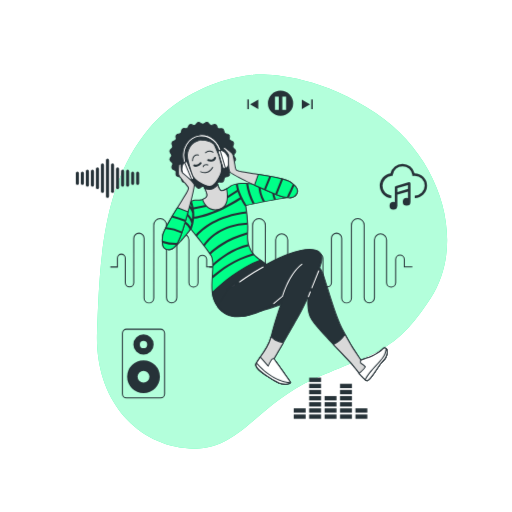
t = 0.00 s
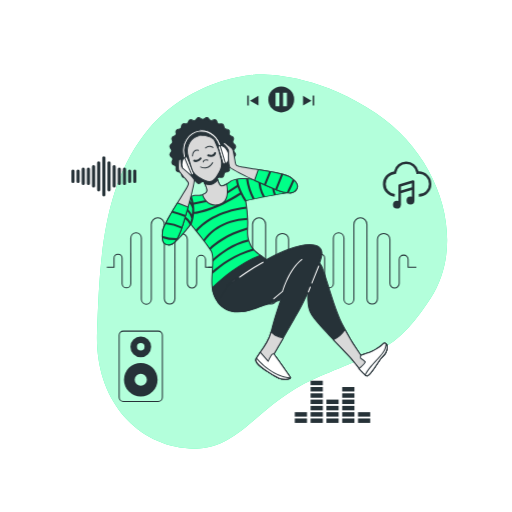
t = 1.15 s
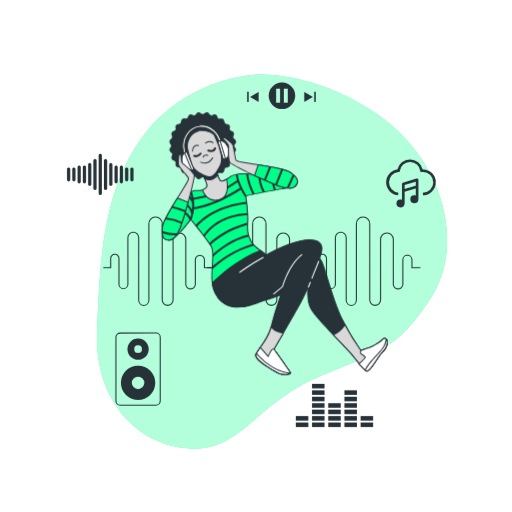
t = 2.20 s
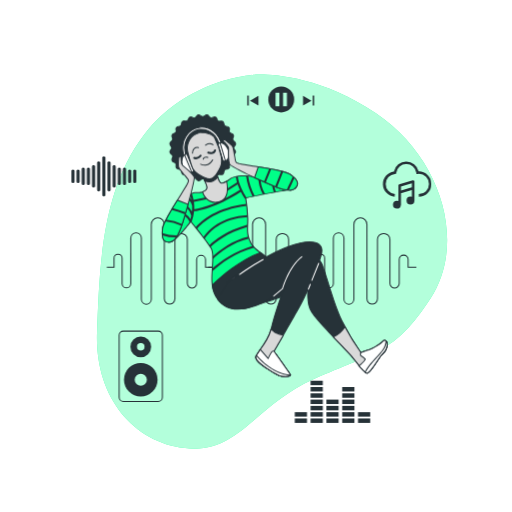
t = 3.55 s
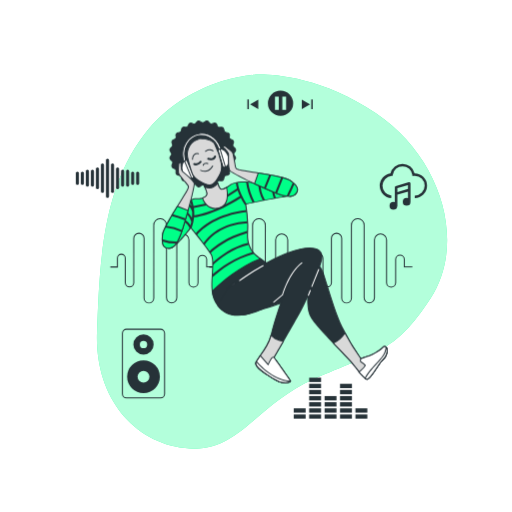
t = 4.60 s
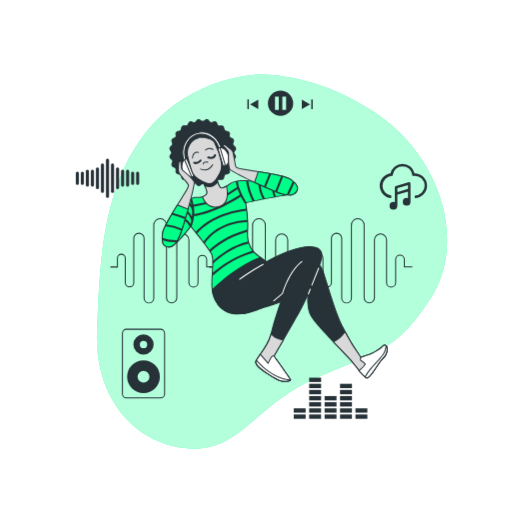
t = 5.80 s

The animated SVG that drew these frames (rendered in a browser with its animation timeline set to each time). Animation: 2 CSS @keyframes rules; one cycle of 7.00 s, repeats indefinitely.

<svg class="animated" id="freepik_stories-music" xmlns="http://www.w3.org/2000/svg" viewBox="0 0 500 500" version="1.1" xmlns:xlink="http://www.w3.org/1999/xlink" xmlns:svgjs="http://svgjs.com/svgjs"><style>svg#freepik_stories-music:not(.animated) .animable {opacity: 0;}svg#freepik_stories-music.animated #freepik--Icons--inject-62 {animation: 6s Infinite  linear heartbeat;animation-delay: 1s;}svg#freepik_stories-music.animated #freepik--Character--inject-62 {animation: 1.5s Infinite  linear floating;animation-delay: 0s;}            @keyframes heartbeat {                0% {                    transform: scale(1);                }                10% {                    transform: scale(1.1);                }                30% {                    transform: scale(1);                }                40% {                    transform: scale(1);                }                50% {                    transform: scale(1.1);                }                60% {                    transform: scale(1);                }                100% {                    transform: scale(1);                }            }                    @keyframes floating {                0% {                    opacity: 1;                    transform: translateY(0px);                }                50% {                    transform: translateY(-10px);                }                100% {                    opacity: 1;                    transform: translateY(0px);                }            }        </style><g id="freepik--background-simple--inject-62" class="animable animator-active" style="transform-origin: 265.665px 255.473px;"><path d="M248.27,73s-65.36,3.31-107.56,58.66-43.36,131-45.93,192.23,33.34,107.61,85.94,113.72,66.79-40.91,125.81-67.38,78.7-24.57,114-78.92,10.61-137.89-53.4-180.74S248.27,73,248.27,73Z" style="fill: rgb(0, 255, 136); transform-origin: 265.665px 255.473px;" id="elz4uvjpmckj" class="animable"></path><g id="el5rq973mrng5"><path d="M248.27,73s-65.36,3.31-107.56,58.66-43.36,131-45.93,192.23,33.34,107.61,85.94,113.72,66.79-40.91,125.81-67.38,78.7-24.57,114-78.92,10.61-137.89-53.4-180.74S248.27,73,248.27,73Z" style="fill: rgb(255, 255, 255); opacity: 0.7; transform-origin: 265.665px 255.473px;" class="animable"></path></g></g><g id="freepik--Icons--inject-62" class="animable" style="transform-origin: 245.487px 248.735px;"><path d="M145.38,296.3a5.24,5.24,0,0,1-5.23-5.24V232.8a4.53,4.53,0,0,0-9.06,0v43.5a4.65,4.65,0,0,1-9.29,0v-24a3.35,3.35,0,1,0-6.69,0v8.93h-7.38v-1h6.38v-7.93a4.35,4.35,0,1,1,8.69,0v24a3.65,3.65,0,0,0,7.29,0V232.8a5.53,5.53,0,0,1,11.06,0v58.26a4.24,4.24,0,1,0,8.47,0V220a6.72,6.72,0,1,1,13.43,0v70.75a4.53,4.53,0,0,0,9.06,0V234.36a6.42,6.42,0,1,1,12.84,0V276a3.94,3.94,0,0,0,7.88,0V253.34a4.74,4.74,0,0,1,9.47,0v6.87h7.37v1H201.3v-7.87a3.74,3.74,0,0,0-7.47,0V276a4.94,4.94,0,0,1-9.88,0V234.36a5.42,5.42,0,1,0-10.84,0v56.38a5.53,5.53,0,0,1-11.06,0V220a5.72,5.72,0,1,0-11.43,0v71.07A5.25,5.25,0,0,1,145.38,296.3Z" style="fill: rgb(38, 50, 56); transform-origin: 158.7px 254.66px;" id="el4rimasstqhd" class="animable"></path><path d="M241.88,296.3a5.24,5.24,0,0,1-5.23-5.24V232.8a4.53,4.53,0,0,0-9.06,0v43.5a4.65,4.65,0,0,1-9.29,0v-24a3.35,3.35,0,1,0-6.69,0v8.93h-7.38v-1h6.38v-7.93a4.35,4.35,0,1,1,8.69,0v24a3.65,3.65,0,0,0,7.29,0V232.8a5.53,5.53,0,0,1,11.06,0v58.26a4.24,4.24,0,1,0,8.47,0V220a6.72,6.72,0,1,1,13.43,0v70.75a4.53,4.53,0,1,0,9.06,0V234.36a6.42,6.42,0,0,1,12.84,0V276a3.94,3.94,0,0,0,7.88,0V253.34a4.73,4.73,0,0,1,9.46,0v6.87h7.38v1h-8.38v-7.87a3.73,3.73,0,0,0-7.46,0V276a4.94,4.94,0,0,1-9.88,0V234.36a5.42,5.42,0,0,0-10.84,0v56.38a5.53,5.53,0,0,1-11.06,0V220a5.72,5.72,0,1,0-11.43,0v71.07A5.25,5.25,0,0,1,241.88,296.3Z" style="fill: rgb(38, 50, 56); transform-origin: 255.2px 254.661px;" id="elv4746wfrh4g" class="animable"></path><path d="M338.38,296.3a5.24,5.24,0,0,1-5.23-5.24V232.8a4.53,4.53,0,1,0-9.06,0v43.5a4.65,4.65,0,0,1-9.29,0v-24a3.35,3.35,0,1,0-6.69,0v8.93h-7.39v-1h6.39v-7.93a4.35,4.35,0,1,1,8.69,0v24a3.65,3.65,0,0,0,7.29,0V232.8a5.53,5.53,0,1,1,11.06,0v58.26a4.24,4.24,0,1,0,8.47,0V220a6.72,6.72,0,1,1,13.43,0v70.75a4.53,4.53,0,1,0,9.06,0V234.36a6.42,6.42,0,0,1,12.84,0V276a3.94,3.94,0,0,0,7.88,0V253.34a4.73,4.73,0,0,1,9.46,0v6.87h7.38v1h-8.38v-7.87a3.73,3.73,0,0,0-7.46,0V276a4.94,4.94,0,0,1-9.88,0V234.36a5.42,5.42,0,0,0-10.84,0v56.38a5.53,5.53,0,1,1-11.06,0V220a5.72,5.72,0,1,0-11.43,0v71.07A5.25,5.25,0,0,1,338.38,296.3Z" style="fill: rgb(38, 50, 56); transform-origin: 351.695px 254.66px;" id="elf8e0wr7orsg" class="animable"></path><polygon points="252.21 106.59 252.21 97.32 244.19 101.95 252.21 106.59" style="fill: rgb(38, 50, 56); transform-origin: 248.2px 101.955px;" id="el1dd73s0lbg8" class="animable"></polygon><rect x="241.52" y="97.1" width="1.46" height="9.47" style="fill: rgb(38, 50, 56); transform-origin: 242.25px 101.835px;" id="elmt39d836zpn" class="animable"></rect><polygon points="294.67 106.59 302.7 101.95 294.67 97.32 294.67 106.59" style="fill: rgb(38, 50, 56); transform-origin: 298.685px 101.955px;" id="elz8zol0vuu3o" class="animable"></polygon><rect x="303.91" y="97.1" width="1.46" height="9.47" style="fill: rgb(38, 50, 56); transform-origin: 304.64px 101.835px;" id="elypunvomi3nn" class="animable"></rect><path d="M273.91,88.49a12.34,12.34,0,1,0,12.34,12.34A12.34,12.34,0,0,0,273.91,88.49Zm-1.75,18.84h-3.67v-13h3.67Zm7.17,0h-3.67v-13h3.67Z" style="fill: rgb(38, 50, 56); transform-origin: 273.91px 100.83px;" id="elu9a506v86cm" class="animable"></path><rect x="316.94" y="404.75" width="11.63" height="4.23" style="fill: rgb(38, 50, 56); transform-origin: 322.755px 406.865px;" id="elm0xhsopz3s" class="animable"></rect><rect x="316.94" y="398.76" width="11.63" height="4.23" style="fill: rgb(38, 50, 56); transform-origin: 322.755px 400.875px;" id="elmo01cscxkom" class="animable"></rect><rect x="316.94" y="392.77" width="11.63" height="4.23" style="fill: rgb(38, 50, 56); transform-origin: 322.755px 394.885px;" id="ellzsfphwz3x" class="animable"></rect><rect x="316.94" y="386.78" width="11.63" height="4.23" style="fill: rgb(38, 50, 56); transform-origin: 322.755px 388.895px;" id="el1lwqw244eyi" class="animable"></rect><rect x="347.06" y="404.75" width="11.63" height="4.23" style="fill: rgb(38, 50, 56); transform-origin: 352.875px 406.865px;" id="el9g3ehp4rsnn" class="animable"></rect><rect x="347.06" y="398.76" width="11.63" height="4.23" style="fill: rgb(38, 50, 56); transform-origin: 352.875px 400.875px;" id="ellcq58rraaei" class="animable"></rect><rect x="286.81" y="404.75" width="11.63" height="4.23" style="fill: rgb(38, 50, 56); transform-origin: 292.625px 406.865px;" id="elnu3clhsh09m" class="animable"></rect><rect x="286.81" y="398.76" width="11.63" height="4.23" style="fill: rgb(38, 50, 56); transform-origin: 292.625px 400.875px;" id="elk6i7oxt6ui" class="animable"></rect><rect x="301.87" y="404.75" width="11.63" height="4.23" style="fill: rgb(38, 50, 56); transform-origin: 307.685px 406.865px;" id="el2odox9kabgb" class="animable"></rect><rect x="301.87" y="398.76" width="11.63" height="4.23" style="fill: rgb(38, 50, 56); transform-origin: 307.685px 400.875px;" id="elx9c59petpxt" class="animable"></rect><rect x="301.87" y="392.77" width="11.63" height="4.23" style="fill: rgb(38, 50, 56); transform-origin: 307.685px 394.885px;" id="el0rdcek8ub5i" class="animable"></rect><rect x="301.87" y="386.78" width="11.63" height="4.23" style="fill: rgb(38, 50, 56); transform-origin: 307.685px 388.895px;" id="elj74vxftd01n" class="animable"></rect><rect x="301.87" y="380.79" width="11.63" height="4.23" style="fill: rgb(38, 50, 56); transform-origin: 307.685px 382.905px;" id="elc8zwl7w6rm6" class="animable"></rect><rect x="301.87" y="374.8" width="11.63" height="4.23" style="fill: rgb(38, 50, 56); transform-origin: 307.685px 376.915px;" id="el02u2pvprgp52" class="animable"></rect><rect x="301.87" y="368.81" width="11.63" height="4.23" style="fill: rgb(38, 50, 56); transform-origin: 307.685px 370.925px;" id="el9ilqly2c6ql" class="animable"></rect><rect x="332" y="404.75" width="11.63" height="4.23" style="fill: rgb(38, 50, 56); transform-origin: 337.815px 406.865px;" id="elyvx6d1sd4ko" class="animable"></rect><rect x="332" y="398.76" width="11.63" height="4.23" style="fill: rgb(38, 50, 56); transform-origin: 337.815px 400.875px;" id="el5s80a1tbb3c" class="animable"></rect><rect x="332" y="392.77" width="11.63" height="4.23" style="fill: rgb(38, 50, 56); transform-origin: 337.815px 394.885px;" id="elcpow4nssd6n" class="animable"></rect><rect x="332" y="386.78" width="11.63" height="4.23" style="fill: rgb(38, 50, 56); transform-origin: 337.815px 388.895px;" id="elc9mgk97bodq" class="animable"></rect><rect x="332" y="380.79" width="11.63" height="4.23" style="fill: rgb(38, 50, 56); transform-origin: 337.815px 382.905px;" id="eld0s3hrqr8x8" class="animable"></rect><rect x="332" y="374.8" width="11.63" height="4.23" style="fill: rgb(38, 50, 56); transform-origin: 337.815px 376.915px;" id="ell2hftlbnwjp" class="animable"></rect><path d="M85.29,182.3a1.5,1.5,0,0,1-1.5-1.5V167.25a1.5,1.5,0,0,1,3,0V180.8A1.5,1.5,0,0,1,85.29,182.3Z" style="fill: rgb(38, 50, 56); transform-origin: 85.29px 174.025px;" id="eloih6do3amod" class="animable"></path><path d="M80.38,180.51a1.5,1.5,0,0,1-1.5-1.5V169a1.5,1.5,0,0,1,3,0v10A1.5,1.5,0,0,1,80.38,180.51Z" style="fill: rgb(38, 50, 56); transform-origin: 80.38px 174.005px;" id="elcviwp6uknle" class="animable"></path><path d="M75.47,180.51A1.5,1.5,0,0,1,74,179V169a1.5,1.5,0,0,1,3,0v10A1.5,1.5,0,0,1,75.47,180.51Z" style="fill: rgb(38, 50, 56); transform-origin: 75.5px 174.005px;" id="el6ll321v2uyh" class="animable"></path><path d="M134.37,180.51a1.5,1.5,0,0,1-1.5-1.5V169a1.5,1.5,0,1,1,3,0v10A1.5,1.5,0,0,1,134.37,180.51Z" style="fill: rgb(38, 50, 56); transform-origin: 134.37px 174.005px;" id="elxkoram0afw8" class="animable"></path><path d="M129.47,180.51A1.5,1.5,0,0,1,128,179V169a1.5,1.5,0,0,1,3,0v10A1.5,1.5,0,0,1,129.47,180.51Z" style="fill: rgb(38, 50, 56); transform-origin: 129.5px 174.005px;" id="elgfu9g9495bi" class="animable"></path><path d="M90.2,182.3a1.5,1.5,0,0,1-1.5-1.5V167.25a1.5,1.5,0,0,1,3,0V180.8A1.5,1.5,0,0,1,90.2,182.3Z" style="fill: rgb(38, 50, 56); transform-origin: 90.2px 174.025px;" id="elt34phjel25n" class="animable"></path><path d="M95.11,184.68a1.5,1.5,0,0,1-1.5-1.5V164.86a1.5,1.5,0,0,1,3,0v18.32A1.5,1.5,0,0,1,95.11,184.68Z" style="fill: rgb(38, 50, 56); transform-origin: 95.11px 174.02px;" id="el3cfjkohfc05" class="animable"></path><path d="M100,188.44a1.51,1.51,0,0,1-1.5-1.5V161.11a1.5,1.5,0,0,1,3,0v25.83A1.5,1.5,0,0,1,100,188.44Z" style="fill: rgb(38, 50, 56); transform-origin: 100px 174.025px;" id="elvsu1vteek4" class="animable"></path><path d="M124.56,182.3a1.5,1.5,0,0,1-1.5-1.5V167.25a1.5,1.5,0,0,1,3,0V180.8A1.5,1.5,0,0,1,124.56,182.3Z" style="fill: rgb(38, 50, 56); transform-origin: 124.56px 174.025px;" id="el3vc196pur0c" class="animable"></path><path d="M119.65,182.3a1.5,1.5,0,0,1-1.5-1.5V167.25a1.5,1.5,0,0,1,3,0V180.8A1.5,1.5,0,0,1,119.65,182.3Z" style="fill: rgb(38, 50, 56); transform-origin: 119.65px 174.025px;" id="elb23g91briz" class="animable"></path><path d="M114.74,184.68a1.5,1.5,0,0,1-1.5-1.5V164.86a1.5,1.5,0,0,1,3,0v18.32A1.5,1.5,0,0,1,114.74,184.68Z" style="fill: rgb(38, 50, 56); transform-origin: 114.74px 174.02px;" id="elxymbv856tph" class="animable"></path><path d="M109.83,188.44a1.5,1.5,0,0,1-1.5-1.5V161.11a1.5,1.5,0,0,1,3,0v25.83A1.5,1.5,0,0,1,109.83,188.44Z" style="fill: rgb(38, 50, 56); transform-origin: 109.83px 174.025px;" id="elvunlz05lvrf" class="animable"></path><path d="M104.92,193.21a1.5,1.5,0,0,1-1.5-1.5V156.33a1.5,1.5,0,0,1,3,0v35.38A1.5,1.5,0,0,1,104.92,193.21Z" style="fill: rgb(38, 50, 56); transform-origin: 104.92px 174.02px;" id="el02pxe39ui865" class="animable"></path><path d="M404.78,169.28a12.07,12.07,0,0,0-23.53.14,12.07,12.07,0,0,0,.71,24l.22-2.42a9.64,9.64,0,0,1,.19-19.21l1-.07.14-1a9.63,9.63,0,0,1,19.08,0l.16,1.18,1.19-.13a9.48,9.48,0,0,1,1.08-.07A9.65,9.65,0,0,1,405,191v2.44a12.08,12.08,0,1,0-.22-24.16Z" style="fill: rgb(38, 50, 56); transform-origin: 393.879px 176.708px;" id="eljrxgxmlrqp" class="animable"></path><path d="M400.79,179.05a1.21,1.21,0,0,0-.49-1,1.23,1.23,0,0,0-1.08-.19l-12.81,3.8a1.21,1.21,0,0,0-.87,1.17v14.66a3.83,3.83,0,0,0-1.36-.26,3.78,3.78,0,1,0,3.74,4.1H388V190.16l10.38-3.07v6.48a3.66,3.66,0,0,0-1.33-.26,3.77,3.77,0,1,0,3.77,3.77v-18Zm-2.44,5.49L388,187.62v-3.86l10.38-3.08Z" style="fill: rgb(38, 50, 56); transform-origin: 390.597px 191.3px;" id="elfkqjf7x4q4o" class="animable"></path><path d="M140.09,351.83a16,16,0,1,0,16,16A16,16,0,0,0,140.09,351.83Zm0,21.83a5.8,5.8,0,1,1,5.8-5.8A5.8,5.8,0,0,1,140.09,373.66Z" style="fill: rgb(38, 50, 56); transform-origin: 140.09px 367.83px;" id="elcdqlht5xk6m" class="animable"></path><path d="M140.09,326.59a9.89,9.89,0,1,0,9.89,9.89A9.88,9.88,0,0,0,140.09,326.59Zm0,13.46a3.58,3.58,0,1,1,3.57-3.57A3.57,3.57,0,0,1,140.09,340.05Z" style="fill: rgb(38, 50, 56); transform-origin: 140.09px 336.48px;" id="eltq91sny5wyt" class="animable"></path><path d="M156.74,389.05h-33.3a4.45,4.45,0,0,1-4.45-4.44V325.46a4.45,4.45,0,0,1,4.45-4.44h33.3a4.44,4.44,0,0,1,4.44,4.44v59.15A4.44,4.44,0,0,1,156.74,389.05Zm-33.3-67a3.45,3.45,0,0,0-3.45,3.44v59.15a3.45,3.45,0,0,0,3.45,3.44h33.3a3.45,3.45,0,0,0,3.44-3.44V325.46a3.45,3.45,0,0,0-3.44-3.44Z" style="fill: rgb(38, 50, 56); transform-origin: 140.085px 355.035px;" id="el9nzp14tahiv" class="animable"></path></g><g id="freepik--Character--inject-62" class="animable" style="transform-origin: 268.221px 247.275px;"><path d="M228.33,151.66c0-1.39,1.9-2.89,1.72-4.23s-2.4-2.34-2.75-3.65,1.09-3.27.57-4.53-2.93-1.62-3.61-2.8.2-3.44-.63-4.53-3.24-.8-4.21-1.77-.69-3.38-1.78-4.21-3.33.06-4.52-.63-1.53-3.08-2.8-3.61-3.2.93-4.53.57-2.27-2.58-3.65-2.76-2.84,1.73-4.23,1.73-2.89-1.9-4.23-1.73-2.33,2.41-3.64,2.76-3.28-1.09-4.54-.57-1.62,2.93-2.8,3.61-3.44-.21-4.52.63-.81,3.24-1.78,4.21-3.37.68-4.21,1.77.06,3.34-.62,4.53-3.09,1.53-3.61,2.8.92,3.2.56,4.53-2.57,2.27-2.75,3.64,1.73,2.85,1.73,4.24-1.91,2.88-1.73,4.23,2.4,2.33,2.75,3.64-1.09,3.28-.56,4.53,2.92,1.62,3.61,2.81-.21,3.44.62,4.52,3.25.8,4.21,1.77.69,3.38,1.78,4.21,3.33-.06,4.52.63,1.53,3.08,2.8,3.61,3.2-.92,4.54-.57,2.27,2.58,3.64,2.76,2.84-1.73,4.23-1.73,2.89,1.9,4.23,1.73,2.33-2.41,3.65-2.76,3.27,1.09,4.53.57,1.62-2.93,2.8-3.61,3.44.21,4.53-.63.8-3.24,1.77-4.21,3.37-.68,4.21-1.77-.06-3.34.63-4.53,3.08-1.52,3.61-2.8-.93-3.19-.57-4.53,2.57-2.27,2.75-3.64S228.33,153.05,228.33,151.66Z" style="fill: rgb(38, 50, 56); transform-origin: 197.91px 151.655px;" id="els0kvxluy47" class="animable"></path><path d="M193.86,184.31l-.24,0a4,4,0,0,1-2.24-1.56,4,4,0,0,0-1.47-1.21,4.17,4.17,0,0,0-1.92.31,3.94,3.94,0,0,1-2.68.24,4.07,4.07,0,0,1-1.74-2.08,2.34,2.34,0,0,0-3-1.75,4,4,0,0,1-2.66-.47,4.08,4.08,0,0,1-1.14-2.45,2.35,2.35,0,0,0-2.48-2.49,4,4,0,0,1-2.45-1.13,4,4,0,0,1-.47-2.66,3.92,3.92,0,0,0-.2-1.92,3.86,3.86,0,0,0-1.55-1.12,2.91,2.91,0,0,1-1.85-4.42,2.34,2.34,0,0,0-.89-3.39,4.13,4.13,0,0,1-1.57-2.24,4.05,4.05,0,0,1,.93-2.51,2.39,2.39,0,0,0,0-3.57,4,4,0,0,1-.93-2.51,4.07,4.07,0,0,1,1.57-2.23,4,4,0,0,0,1.2-1.48,3.87,3.87,0,0,0-.31-1.91,2.92,2.92,0,0,1,1.85-4.43,2.34,2.34,0,0,0,1.75-3,2.92,2.92,0,0,1,2.92-3.8,4,4,0,0,0,1.8-.68,4,4,0,0,0,.68-1.8,2.91,2.91,0,0,1,3.8-2.92,4.17,4.17,0,0,0,1.92-.2,4,4,0,0,0,1.12-1.56,2.92,2.92,0,0,1,4.42-1.84,2.34,2.34,0,0,0,3.39-.9,4.07,4.07,0,0,1,2.24-1.56,4,4,0,0,1,2.51.92,4.06,4.06,0,0,0,1.78.8,4,4,0,0,0,1.78-.8,2.92,2.92,0,0,1,4.75.64,4,4,0,0,0,1.48,1.21,4.15,4.15,0,0,0,1.91-.31,2.92,2.92,0,0,1,4.42,1.84,2.34,2.34,0,0,0,3,1.75,4.13,4.13,0,0,1,2.66.47,4.08,4.08,0,0,1,1.14,2.46,4,4,0,0,0,.68,1.79,4,4,0,0,0,1.8.69,2.92,2.92,0,0,1,2.92,3.8,2.34,2.34,0,0,0,1.75,3,2.92,2.92,0,0,1,1.85,4.43,4,4,0,0,0-.31,1.91,4.1,4.1,0,0,0,1.2,1.48,2.91,2.91,0,0,1,.65,4.74,2.39,2.39,0,0,0,0,3.57,4,4,0,0,1,.92,2.51,4.13,4.13,0,0,1-1.57,2.24,4,4,0,0,0-1.2,1.47,4,4,0,0,0,.31,1.92,2.91,2.91,0,0,1-1.85,4.42,3.86,3.86,0,0,0-1.55,1.12,3.92,3.92,0,0,0-.2,1.92,2.91,2.91,0,0,1-2.92,3.79,2.35,2.35,0,0,0-2.48,2.48,2.92,2.92,0,0,1-3.8,2.93,2.34,2.34,0,0,0-3,1.75,2.92,2.92,0,0,1-4.42,1.84,4.11,4.11,0,0,0-1.91-.31,4,4,0,0,0-1.48,1.21,2.92,2.92,0,0,1-4.75.64,4,4,0,0,0-1.78-.8,4.06,4.06,0,0,0-1.78.8A4.57,4.57,0,0,1,193.86,184.31Zm-4.29-3.83a2.47,2.47,0,0,1,.6.08,4.59,4.59,0,0,1,2,1.49c.53.58,1.08,1.18,1.62,1.25a3.52,3.52,0,0,0,1.85-.77,3.28,3.28,0,0,1,4.64,0,3.52,3.52,0,0,0,1.85.77c.54-.07,1.09-.67,1.63-1.25a4.47,4.47,0,0,1,1.95-1.49,4.58,4.58,0,0,1,2.47.32,3.49,3.49,0,0,0,2,.27c.5-.21.87-.93,1.24-1.62a3.24,3.24,0,0,1,4-2.29,3.51,3.51,0,0,0,2-.26,3.44,3.44,0,0,0,.77-1.88,4.6,4.6,0,0,1,.95-2.29,4.55,4.55,0,0,1,2.29-.95,2,2,0,0,0,2.14-2.78,4.69,4.69,0,0,1,.33-2.47,4.62,4.62,0,0,1,2-1.5c.7-.36,1.42-.74,1.62-1.24a3.34,3.34,0,0,0-.27-2,4.68,4.68,0,0,1-.32-2.47,4.62,4.62,0,0,1,1.5-2c.58-.53,1.18-1.09,1.25-1.63a3.46,3.46,0,0,0-.78-1.84,4.66,4.66,0,0,1-.95-2.32,4.59,4.59,0,0,1,.95-2.32,3.49,3.49,0,0,0,.78-1.85c-.07-.54-.67-1.09-1.25-1.63a4.56,4.56,0,0,1-1.5-2,4.68,4.68,0,0,1,.32-2.47,3.33,3.33,0,0,0,.27-2c-.2-.5-.92-.88-1.62-1.24a4.54,4.54,0,0,1-2-1.5,4.67,4.67,0,0,1-.33-2.46,2,2,0,0,0-2.14-2.79,4.55,4.55,0,0,1-2.29-.95,4.6,4.6,0,0,1-.95-2.29,3.44,3.44,0,0,0-.77-1.88,3.51,3.51,0,0,0-2-.26,4.45,4.45,0,0,1-2.46-.33,4.57,4.57,0,0,1-1.5-1.95c-.37-.7-.74-1.42-1.24-1.63a3.49,3.49,0,0,0-2,.27,4.58,4.58,0,0,1-2.47.32,4.47,4.47,0,0,1-1.95-1.49c-.54-.58-1.09-1.18-1.63-1.25a3.38,3.38,0,0,0-1.85.78,3.31,3.31,0,0,1-4.64,0,3.46,3.46,0,0,0-1.85-.78c-.54.07-1.09.67-1.62,1.25a3.25,3.25,0,0,1-4.43,1.17,3.49,3.49,0,0,0-2-.27c-.5.21-.87.93-1.24,1.63a4.51,4.51,0,0,1-1.5,1.95,4.45,4.45,0,0,1-2.46.33,2,2,0,0,0-2.78,2.15,4.61,4.61,0,0,1-1,2.28,4.55,4.55,0,0,1-2.29.95,3.52,3.52,0,0,0-1.88.78,3.43,3.43,0,0,0-.26,2,4.67,4.67,0,0,1-.33,2.46,4.54,4.54,0,0,1-2,1.5c-.7.36-1.42.74-1.62,1.24a3.41,3.41,0,0,0,.27,2,3.25,3.25,0,0,1-1.17,4.42c-.58.54-1.18,1.09-1.25,1.63a3.47,3.47,0,0,0,.77,1.85,4.6,4.6,0,0,1,1,2.32,4.68,4.68,0,0,1-1,2.32,3.41,3.41,0,0,0-.77,1.84c.07.54.67,1.1,1.25,1.63a4.67,4.67,0,0,1,1.49,2,4.58,4.58,0,0,1-.32,2.47,3.5,3.5,0,0,0-.27,2c.2.5.92.88,1.62,1.24a4.56,4.56,0,0,1,2,1.51,4.64,4.64,0,0,1,.33,2.46,2,2,0,0,0,2.14,2.78,4.55,4.55,0,0,1,2.29.95,4.6,4.6,0,0,1,1,2.29,2,2,0,0,0,2.78,2.14,3.26,3.26,0,0,1,4,2.29c.36.69.74,1.41,1.23,1.62a3.49,3.49,0,0,0,2-.27A6.46,6.46,0,0,1,189.57,180.48Z" style="fill: rgb(38, 50, 56); transform-origin: 197.942px 151.69px;" id="el0lj0rw0n38w" class="animable"></path><path d="M181.19,161.42a1,1,0,0,1-.92-.59,22.38,22.38,0,0,1-1.59-5.3c-2-11.28,4.89-21.92,15.25-23.71s20.37,6,22.32,17.23c.11.66.2,1.31.25,2a1,1,0,1,1-2,.17c0-.59-.13-1.19-.23-1.79-1.76-10.2-10.73-17.19-20-15.6s-15.38,11.2-13.62,21.4A20.42,20.42,0,0,0,182.1,160a1,1,0,0,1-.51,1.32A1,1,0,0,1,181.19,161.42Z" style="fill: rgb(255, 255, 255); transform-origin: 197.419px 146.492px;" id="elioyx5lb1pd" class="animable"></path><path d="M181.19,161.92a1.51,1.51,0,0,1-1.38-.89,23.47,23.47,0,0,1-1.63-5.41,22.15,22.15,0,0,1,3.09-15.78,18.45,18.45,0,0,1,27.28-4.7A22.11,22.11,0,0,1,216.74,149c.12.66.2,1.34.26,2a1.5,1.5,0,0,1-1.37,1.62,1.48,1.48,0,0,1-1.62-1.37c0-.57-.12-1.16-.22-1.74-1.71-9.93-10.43-16.74-19.43-15.19s-14.93,10.89-13.22,20.82a20,20,0,0,0,1.42,4.71,1.5,1.5,0,0,1-.77,2A1.38,1.38,0,0,1,181.19,161.92Zm15.75-29.86a18,18,0,0,0-2.92.25,17.69,17.69,0,0,0-11.91,8.08,21.07,21.07,0,0,0-2.94,15.06,22.13,22.13,0,0,0,1.56,5.18.51.51,0,0,0,.66.25.5.5,0,0,0,.25-.66,21.37,21.37,0,0,1-1.49-4.94c-1.8-10.47,4.49-20.33,14-22s18.78,5.54,20.58,16c.11.61.19,1.23.24,1.83a.49.49,0,0,0,.54.45.51.51,0,0,0,.34-.17.48.48,0,0,0,.11-.37c-.05-.63-.13-1.27-.24-1.91a21.1,21.1,0,0,0-7.82-13.21A17.93,17.93,0,0,0,196.94,132.06Z" style="fill: rgb(38, 50, 56); transform-origin: 197.417px 146.495px;" id="elx3rrj2yset" class="animable"></path><path d="M248.24,305.35s40.63-10,53.29-22c0,0-3.66,19,3,29s33.28,36.46,37.94,41.79,13.4,17.88,16.06,17.54,10-12.33,12.34-15.66,6.39-5.45,7.05-11.12-2.66-6-4-4.33-8.21,6.88-12.55,8.21-9,2.89-9,2.89a222.8,222.8,0,0,1-18.5-31c-8-16.67-16.32-48-19-54.32s-6.67-8.33-11.67-8.33-21,0-49,12.33-27,24.33-24.33,28.67S239.2,307.07,248.24,305.35Z" style="fill: rgb(38, 50, 56); transform-origin: 303.306px 314.853px;" id="elqyrnd10zinb" class="animable"></path><path d="M358.44,372.24c-2.08,0-6-4.74-11.64-11.91-1.74-2.21-3.39-4.3-4.7-5.81s-4.39-4.7-8.29-8.75c-9.91-10.31-24.89-25.89-29.69-33.09-5.72-8.58-4-23.32-3.32-28-13.62,11.51-50.82,20.72-52.44,21.12h0c-9.2,1.74-16.12-2-18.89-6.52a10.39,10.39,0,0,1-.76-8.64c1.58-5.07,7.26-12.79,25.32-20.75,28.1-12.37,44-12.37,49.2-12.37,5.79,0,9.65,2.74,12.13,8.64.89,2.12,2.41,7,4.33,13.18,3.93,12.67,9.32,30,14.64,41.11a225,225,0,0,0,18.24,30.63c1.17-.38,5.07-1.67,8.68-2.78,4.26-1.3,11.07-6.49,12.31-8a2.64,2.64,0,0,1,3.05-.88c.71.29,2.33,1.44,1.84,5.58s-2.67,6.42-4.78,8.62a22.73,22.73,0,0,0-2.36,2.72c-.45.64-1.07,1.58-1.81,2.7-4.47,6.79-8.67,12.9-10.87,13.18ZM301.53,282.9a.48.48,0,0,1,.24.06.51.51,0,0,1,.26.53c0,.19-3.56,18.92,2.92,28.63,4.75,7.13,19.69,22.67,29.58,33,3.9,4.06,7,7.26,8.32,8.79s3,3.62,4.74,5.84c3.68,4.67,9.28,11.73,10.88,11.53,1.93-.24,7.49-8.68,10.17-12.74.74-1.13,1.37-2.08,1.82-2.72a24.78,24.78,0,0,1,2.46-2.85c2-2.08,4.06-4.23,4.51-8,.28-2.41-.18-4.11-1.24-4.55a1.66,1.66,0,0,0-1.88.58c-1.32,1.66-8.29,7-12.79,8.38-4.28,1.32-9,2.87-9,2.89A.5.5,0,0,1,352,352a224.37,224.37,0,0,1-18.55-31.09c-5.36-11.16-10.76-28.55-14.7-41.24-1.91-6.15-3.42-11-4.29-13.1-2.34-5.55-5.8-8-11.21-8-5.17,0-20.89,0-48.8,12.29-17.71,7.8-23.24,15.25-24.76,20.13a9.4,9.4,0,0,0,.65,7.81c2.59,4.21,9.11,7.72,17.84,6.07.92-.23,40.72-10.14,53.06-21.83A.51.51,0,0,1,301.53,282.9Zm-53.29,22.46h0Z" style="fill: rgb(38, 50, 56); transform-origin: 303.323px 314.88px;" id="elx0z6b68llwe" class="animable"></path><path d="M377.92,345c.67-5.66-2.66-6-4-4.33s-8.21,6.88-12.55,8.21-9,2.89-9,2.89a226.72,226.72,0,0,1-15.6-25.25,25.58,25.58,0,0,1-11.34,9.8c7.65,8.06,14.84,15.39,17.06,17.92,4.67,5.34,13.4,17.88,16.06,17.54s10-12.33,12.34-15.66S377.26,350.62,377.92,345Z" style="fill: rgb(217, 217, 217); transform-origin: 351.719px 349.153px;" id="elf9asrt0jd44" class="animable"></path><path d="M358.44,372.24c-2.08,0-6-4.74-11.64-11.91-1.74-2.21-3.39-4.3-4.7-5.81s-4.4-4.71-8.3-8.77c-2.65-2.74-5.66-5.88-8.75-9.13a.5.5,0,0,1,.16-.81,25.09,25.09,0,0,0,11.12-9.61.55.55,0,0,1,.45-.23.52.52,0,0,1,.42.27,229.26,229.26,0,0,0,15.34,24.89c1.17-.38,5.07-1.67,8.68-2.78,4.26-1.3,11.07-6.49,12.31-8a2.64,2.64,0,0,1,3.05-.88c.71.29,2.33,1.44,1.84,5.58h0c-.49,4.14-2.67,6.42-4.78,8.62a22.73,22.73,0,0,0-2.36,2.72c-.45.64-1.07,1.58-1.81,2.7-4.47,6.79-8.67,12.9-10.87,13.18Zm-32.18-35.8c2.92,3.07,5.75,6,8.26,8.62,3.91,4.07,7,7.28,8.33,8.81s3,3.62,4.74,5.84c3.68,4.67,9.28,11.73,10.88,11.53,1.93-.24,7.49-8.68,10.17-12.74.74-1.13,1.37-2.08,1.82-2.72a24.78,24.78,0,0,1,2.46-2.85c2-2.08,4.06-4.23,4.51-8,.28-2.41-.18-4.11-1.24-4.55a1.66,1.66,0,0,0-1.88.58c-1.32,1.66-8.29,7-12.79,8.38-4.28,1.32-9,2.87-9,2.89A.5.5,0,0,1,352,352a228.18,228.18,0,0,1-15.24-24.57A26.14,26.14,0,0,1,326.26,336.44ZM377.92,345h0Z" style="fill: rgb(38, 50, 56); transform-origin: 351.709px 349.12px;" id="elv75lmbdw4h" class="animable"></path><path d="M197.22,177.93s4.39,9,4.88,12-2.93,4.64-6.35,5.37S187,194,181.6,200.14,163,232.85,161.09,237s0,7.57,5.37,6.59,19.77-20,19.77-20,17.82,21.72,20,26.36,1.47,12.45,1,20.51-1.71,19.77,5.61,29.29,22.71,12.21,35.4,5.61,26.4-29.34,20.29-38.62-19.8-13.86-23.95-22.65-2.71-13.65-2.71-22.68a148.08,148.08,0,0,0-2-20.67s21-5,45.33-8.33c8.47-1.16,3.17-10.74-1.71-12.69-6.12-2.45-33.23.38-40.62-.31-10.67-1-16.11,1.21-18.55,2.92s-5.62,4.15-8.3,3.91-5.62-13.43-5.62-13.43S203.32,178.66,197.22,177.93Z" style="fill: rgb(0, 255, 136); transform-origin: 225.019px 240.903px;" id="elw7lzi2cd1to" class="animable"></path><path d="M233.48,309.45c-8.38,0-16.32-3.28-21-9.41-7-9.13-6.32-20.18-5.81-28.24l.22-3.48c.46-7.22.89-14-1.06-18.17s-16.9-22.52-19.55-25.77c-2.38,3.1-14.64,18.79-19.7,19.71-2.67.48-4.76-.05-5.87-1.5s-1.11-3.54,0-5.8c1.71-3.64,15.1-30.75,20.58-37,4.16-4.73,8.29-4.79,11.6-4.84a15.24,15.24,0,0,0,2.83-.2c1.53-.33,6.48-1.64,6-4.8-.47-2.82-4.8-11.74-4.84-11.83a.5.5,0,0,1,0-.5.51.51,0,0,1,.47-.21c5.82.69,12.73-5,12.8-5a.49.49,0,0,1,.48-.08.48.48,0,0,1,.33.36c1.4,6.31,3.72,12.91,5.17,13,2.27.2,5.08-1.78,7.34-3.37l.63-.45c2.25-1.57,7.69-4,18.88-3,2.77.26,8.54,0,14.64-.25,10.42-.46,22.23-1,26.13.59,3.28,1.31,6.9,6,6.45,9.64-.19,1.56-1.19,3.51-4.86,4-22.08,3-41.64,7.47-44.83,8.21a146.45,146.45,0,0,1,1.93,20.29c0,2-.07,3.73-.14,5.42-.23,6-.39,10.29,2.8,17.05,2.11,4.47,6.77,7.83,11.7,11.39,4.55,3.29,9.25,6.69,12.22,11.2,1.78,2.7,2.06,6.66.81,11.45-2.8,10.73-12.35,23.25-21.29,27.89A32.6,32.6,0,0,1,233.48,309.45Zm-47.25-86.37a.48.48,0,0,1,.39.18c.73.89,17.88,21.83,20.08,26.47,2.06,4.35,1.62,11.3,1.16,18.65l-.22,3.48c-.51,7.91-1.2,18.74,5.6,27.58,7.25,9.43,22.53,11.83,34.77,5.47,8.57-4.45,18.09-16.93,20.78-27.25,1.18-4.51.94-8.19-.67-10.65-2.87-4.36-7.5-7.7-12-10.94-5-3.64-9.79-7.07-12-11.78-3.3-7-3.12-11.63-2.89-17.51.06-1.68.13-3.42.13-5.38a147.7,147.7,0,0,0-2-20.58.5.5,0,0,1,.38-.57c.21-.05,21.3-5.05,45.38-8.35,2.45-.33,3.79-1.39,4-3.14.39-3.16-2.94-7.43-5.83-8.59-3.7-1.48-15.91-.95-25.72-.52-6.4.27-11.93.51-14.77.25-10.88-1-16.08,1.33-18.22,2.83l-.62.44c-2.39,1.69-5.36,3.8-8,3.55s-5.1-9.69-5.88-13c-1.79,1.35-7,5-12.05,4.81,1.09,2.27,4.14,8.83,4.55,11.32.46,2.71-2.06,4.94-6.73,5.94a15.94,15.94,0,0,1-3,.22c-3.12.05-7,.1-10.87,4.5-5.41,6.15-18.72,33.12-20.43,36.75-.9,1.91-.92,3.64-.07,4.76s2.62,1.54,4.9,1.12c4.1-.74,14.52-13.29,19.46-19.83a.51.51,0,0,1,.39-.19Z" style="fill: rgb(38, 50, 56); transform-origin: 225.058px 240.875px;" id="elzgxvp0msca" class="animable"></path><path d="M254.36,179.28l-2,.08a32.67,32.67,0,0,0,4.37,17.8l2.1-.4A31.08,31.08,0,0,1,254.36,179.28Z" style="fill: rgb(38, 50, 56); transform-origin: 255.579px 188.22px;" id="el103365r7gf9k" class="animable"></path><path d="M243.05,240.28c-.22-.65-.41-1.29-.57-1.91-15.13,3.36-27.93,13.16-34.76,19.29,0,.86,0,1.76,0,2.68C214,254.52,227.25,243.74,243.05,240.28Z" style="fill: rgb(38, 50, 56); transform-origin: 225.385px 249.355px;" id="el31185xbkbev" class="animable"></path><path d="M204.39,246.93c.44.65.83,1.23,1.14,1.74,4.51-4.45,16-14,36.13-19.77,0-.69.05-1.41.08-2.14C221,232.54,209.29,242.11,204.39,246.93Z" style="fill: rgb(38, 50, 56); transform-origin: 223.065px 237.715px;" id="eli6jt38vkpah" class="animable"></path><path d="M189.52,213.6c3.59-.39,20.71-3,45.59-19A68.78,68.78,0,0,0,239,201.3a1,1,0,0,0,.83.43l.16,0-.16-1,1-.22a1,1,0,0,0-.15-.34c-.08-.12-7.66-11.31-8.42-20.64-.71.11-1.37.23-2,.37a29.45,29.45,0,0,0,1.09,5.52,91.33,91.33,0,0,1-42.39,17,38.52,38.52,0,0,0-1.75-6.24,12.43,12.43,0,0,0-1.86.82,36.88,36.88,0,0,1,1.51,5.38,17.24,17.24,0,0,0-4.11-3.47,13.45,13.45,0,0,0-1.18,1.2l-.24.28c2.78,1.66,5.47,4.15,6.25,7.78a39.49,39.49,0,0,1-.18,5.88,17.06,17.06,0,0,0-9.68-8.42c-.34.55-.69,1.13-1.05,1.73a14.57,14.57,0,0,1,10,10.37.6.6,0,0,0,.09.22c-.23,1.08-.52,2.17-.86,3.29a21,21,0,0,0-12.41-8.38l-1,1.81a18.61,18.61,0,0,1,12.6,9c-.29.82-.56,1.61-.83,2.39,1.19-1.51,1.92-2.47,1.92-2.47l.74.9.2-.56A40.93,40.93,0,0,0,189.52,213.6ZM232,187.42a55.35,55.35,0,0,0,2.2,5.33c-23.66,15.3-40.52,18.29-44.57,18.81,0-.95,0-1.87,0-2.76a1,1,0,0,0,0-.39l0-.16c-.06-1.35-.18-2.62-.35-3.82A93.6,93.6,0,0,0,232,187.42Z" style="fill: rgb(38, 50, 56); transform-origin: 206.66px 202.795px;" id="el868z8z5ja48" class="animable"></path><path d="M248.22,249.05q-.79-.81-1.5-1.65c-17.4,5-31.14,14.85-39.43,22.09l-.06,1q-.06.9-.12,1.86C215.16,265,229.6,254.1,248.22,249.05Z" style="fill: rgb(38, 50, 56); transform-origin: 227.665px 259.875px;" id="elj9y2eerszqn" class="animable"></path><path d="M241.83,219.29c0-.66,0-1.32-.08-2-25.66,1.36-38.32,14.5-43.32,21.59l1.27,1.65C204.15,234,216.25,220.66,241.83,219.29Z" style="fill: rgb(38, 50, 56); transform-origin: 220.13px 228.91px;" id="ely0hqq7t3hbm" class="animable"></path><path d="M267.7,178.76l-2.07.07a32.61,32.61,0,0,0,1.84,16.34l2-.35A31.22,31.22,0,0,1,267.7,178.76Z" style="fill: rgb(38, 50, 56); transform-origin: 267.384px 186.965px;" id="elw03rl2pjs1" class="animable"></path><path d="M240.25,179.22a60.11,60.11,0,0,0,6.44,20l2.06-.44a58.08,58.08,0,0,1-6.43-19.41C241.61,179.3,240.92,179.25,240.25,179.22Z" style="fill: rgb(38, 50, 56); transform-origin: 244.5px 189.22px;" id="elzaigq5h2kob" class="animable"></path><path d="M241,208.4c-.09-.69-.17-1.36-.25-2-29.07,3.5-43.65,15.83-49.8,22.94.43.53.86,1.08,1.32,1.64C198,224.27,212.36,211.89,241,208.4Z" style="fill: rgb(38, 50, 56); transform-origin: 215.975px 218.69px;" id="eljxlcn4nxmgq" class="animable"></path><path d="M248.24,305.35c10.5-5.45,21.69-22,21.78-32.76a10.39,10.39,0,0,0-1.52-5.35c-.82-1.27-1.73-2.57-2.69-3.89-3.33-3.52-7.66-6.4-11.62-9.32-22.06,8.31-39.73,25-46.95,31.53a29,29,0,0,0,5.6,14.18C220.17,309.26,235.55,312,248.24,305.35Z" style="fill: rgb(38, 50, 56); transform-origin: 238.63px 281.519px;" id="ely671bc7p5y" class="animable"></path><path d="M233.48,309.45c-8.38,0-16.32-3.28-21-9.41a29.21,29.21,0,0,1-5.71-14.41.49.49,0,0,1,.17-.44l1.35-1.22c8.08-7.32,24.88-22.54,45.76-30.4a.47.47,0,0,1,.47.06c.73.54,1.47,1.07,2.22,1.61a68,68,0,0,1,9.47,7.76c1.1,1.52,2,2.8,2.74,4a10.89,10.89,0,0,1,1.6,5.61c-.09,10.85-11.22,27.61-22,33.23h0A32.6,32.6,0,0,1,233.48,309.45Zm-25.71-23.7a28.13,28.13,0,0,0,5.47,13.69c7.25,9.43,22.53,11.83,34.77,5.47,10.56-5.49,21.42-21.8,21.51-32.32a9.84,9.84,0,0,0-1.44-5.08c-.75-1.15-1.62-2.42-2.67-3.87a66.85,66.85,0,0,0-9.29-7.59l-2-1.45c-20.57,7.82-37.18,22.86-45.18,30.11Zm40.47,19.61h0Z" style="fill: rgb(38, 50, 56); transform-origin: 238.658px 281.492px;" id="elhrpovz8h7pm" class="animable"></path><path d="M182.46,157.74a4.21,4.21,0,0,0-1.26.25c-3.31,1.16-4.61,6-2.91,10.85s5.77,7.81,9.07,6.64a4.49,4.49,0,0,0,1.81-1.2Z" style="fill: rgb(255, 255, 255); transform-origin: 183.357px 166.738px;" id="elhu9jlv7iu7p" class="animable"></path><path d="M185.86,176.24a6.73,6.73,0,0,1-3.93-1.42,13,13,0,0,1-4.55-12.91,6,6,0,0,1,3.65-4.4,5.11,5.11,0,0,1,1.41-.27.5.5,0,0,1,.48.31l6.72,16.54a.51.51,0,0,1-.1.53,5.15,5.15,0,0,1-2,1.34A5.27,5.27,0,0,1,185.86,176.24Zm-3.72-18a4,4,0,0,0-.78.19,5,5,0,0,0-3,3.71A12,12,0,0,0,182.52,174a5.06,5.06,0,0,0,4.68,1,3.86,3.86,0,0,0,1.38-.85Z" style="fill: rgb(38, 50, 56); transform-origin: 183.377px 166.74px;" id="elkje3wkede5r" class="animable"></path><path d="M182.46,157.74a4.21,4.21,0,0,0-1.26.25,4.6,4.6,0,0,0-1.06.54l7,17a1.17,1.17,0,0,0,.2-.06,4.49,4.49,0,0,0,1.81-1.2Z" style="fill: rgb(255, 255, 255); transform-origin: 184.645px 166.635px;" id="elw2e30h9p3p" class="animable"></path><path d="M187.22,176a.55.55,0,0,1-.52-.29l-7-17a.5.5,0,0,1,.18-.6,5.45,5.45,0,0,1,1.17-.61,5.11,5.11,0,0,1,1.41-.27.5.5,0,0,1,.48.31l6.72,16.54a.51.51,0,0,1-.1.53,5.15,5.15,0,0,1-2,1.34l-.17,0Zm-6.45-17.29,6.67,16.18a4,4,0,0,0,1.14-.75l-6.44-15.89a4,4,0,0,0-.78.19A3.47,3.47,0,0,0,180.77,158.73Z" style="fill: rgb(38, 50, 56); transform-origin: 184.679px 166.615px;" id="el4trjgo904kp" class="animable"></path><path d="M212.59,147.69a4.42,4.42,0,0,1,1.14-.6c3.3-1.16,7.36,1.81,9.07,6.64s.41,9.69-2.89,10.86a4.69,4.69,0,0,1-2.17.2Z" style="fill: rgb(255, 255, 255); transform-origin: 218.072px 155.838px;" id="elkyqf2wwzfsk" class="animable"></path><path d="M218.44,165.33a4.85,4.85,0,0,1-.76-.05.51.51,0,0,1-.42-.35l-5.15-17.09a.51.51,0,0,1,.18-.55,5,5,0,0,1,1.27-.67c3.56-1.25,7.92,1.86,9.71,6.94a12.22,12.22,0,0,1,.45,7.1,6,6,0,0,1-3.65,4.4A4.93,4.93,0,0,1,218.44,165.33Zm-.31-1a4.11,4.11,0,0,0,1.61-.2,5,5,0,0,0,3-3.72,11.23,11.23,0,0,0-.42-6.51c-1.61-4.56-5.4-7.4-8.44-6.33a4,4,0,0,0-.72.35Z" style="fill: rgb(38, 50, 56); transform-origin: 218.068px 155.837px;" id="el9xd2k1gqa4d" class="animable"></path><path d="M218.44,165.33a4.85,4.85,0,0,1-.76-.05.51.51,0,0,1-.42-.35l-5.15-17.09a.51.51,0,0,1,.18-.55,5,5,0,0,1,1.27-.67,4.84,4.84,0,0,1,1.29-.26.5.5,0,0,1,.52.36l5.21,17.64a.49.49,0,0,1-.29.6l-.22.1A4.93,4.93,0,0,1,218.44,165.33Zm-.31-1a3.84,3.84,0,0,0,1.36-.13l-5-16.79a3.53,3.53,0,0,0-1.36.51Z" style="fill: rgb(38, 50, 56); transform-origin: 216.345px 155.844px;" id="el4etdi7lxwea" class="animable"></path><path d="M221.21,184.44c-1.73,1.08-3.55,1.94-5.19,1.79-2.69-.25-5.62-13.43-5.62-13.43s-7.08,5.86-13.18,5.13c0,0,4.39,9,4.88,12,.4,2.37-1.77,3.94-4.42,4.84,1.27,3.74,5.41,12.3,16.19,9.67C223.3,202.1,222.57,191.06,221.21,184.44Z" style="fill: rgb(217, 217, 217); transform-origin: 209.615px 188.867px;" id="elcoo3j2j4my9" class="animable"></path><path d="M210,205.4c-8.21,0-11.61-7.11-12.76-10.51a.46.46,0,0,1,0-.38.48.48,0,0,1,.29-.25c1.7-.58,4.49-1.9,4.09-4.29-.47-2.82-4.8-11.74-4.84-11.83a.5.5,0,0,1,0-.5.51.51,0,0,1,.47-.21c5.82.69,12.73-5,12.8-5a.49.49,0,0,1,.48-.08.48.48,0,0,1,.33.36c1.4,6.31,3.72,12.91,5.17,13,1.27.11,2.83-.43,4.89-1.71a.49.49,0,0,1,.75.32c1.36,6.64,2.18,18.13-7.71,20.55A17.15,17.15,0,0,1,210,205.4ZM198.32,195c1.41,3.84,5.5,11.31,15.43,8.88,8.75-2.13,8.31-12.31,7.11-18.67a8.77,8.77,0,0,1-4.89,1.48c-2.65-.24-5.1-9.69-5.88-13-1.79,1.35-7,5-12.05,4.81,1.09,2.27,4.14,8.83,4.55,11.32C203,192,201.45,193.85,198.32,195Z" style="fill: rgb(38, 50, 56); transform-origin: 209.595px 188.86px;" id="elo530y8zyizj" class="animable"></path><path d="M212.52,180.38c-.58-1.71-1.09-3.49-1.46-4.9-.31-.81-.6-1.66-.88-2.51-1.18.93-7.46,5.62-13,5,0,0,1.48,3,2.82,6.18,2.36.7,5.68,1.24,8.29-.11A13.89,13.89,0,0,0,212.52,180.38Z" style="fill: rgb(38, 50, 56); transform-origin: 204.85px 178.921px;" id="elnof9a60p1gm" class="animable"></path><path d="M204.53,185.33a16.39,16.39,0,0,1-4.63-.74.5.5,0,0,1-.32-.28c-1.32-3.08-2.8-6.14-2.81-6.17a.5.5,0,0,1,0-.5.51.51,0,0,1,.47-.21c5.3.64,11.42-3.93,12.6-4.85a.51.51,0,0,1,.45-.09.5.5,0,0,1,.33.33c.29.9.58,1.74.87,2.48.48,1.83,1,3.51,1.46,4.91a.49.49,0,0,1-.08.48,14.2,14.2,0,0,1-4.35,3.75A8.69,8.69,0,0,1,204.53,185.33Zm-4.12-1.63c2.24.64,5.31,1.09,7.69-.14a13,13,0,0,0,3.86-3.29c-.58-1.72-1.07-3.47-1.38-4.66-.21-.54-.43-1.15-.65-1.82-1.91,1.41-7,4.84-11.89,4.7C198.55,179.56,199.51,181.61,200.41,183.7Z" style="fill: rgb(38, 50, 56); transform-origin: 204.842px 178.902px;" id="elagcwe2y4hqf" class="animable"></path><path d="M183.06,154.49s3.42,14.65,5.86,18.55,11.23,8.55,15.38,9,7.08-4.64,9.52-8.79,3.17-7.57,2.2-12.94a79.59,79.59,0,0,0-6.6-18.55c-1.58-3-9-6.11-15.86-4.4S181.84,146.68,183.06,154.49Z" style="fill: rgb(217, 217, 217); transform-origin: 199.653px 159.47px;" id="elvz7o5tt0yy" class="animable"></path><path d="M204.85,182.61a4.26,4.26,0,0,1-.61,0c-4.49-.53-13.26-5.29-15.74-9.26s-5.79-18.1-5.93-18.71v0c-1.24-7.93,3.63-15.84,10.87-17.65s14.79,1.53,16.43,4.64a80.39,80.39,0,0,1,6.64,18.7c1,5.26.34,8.86-2.26,13.28l-.14.23C211.79,177.73,208.92,182.61,204.85,182.61Zm-21.3-28.21c.14.58,3.46,14.65,5.79,18.38s10.78,8.3,15,8.8c3.74.45,6.6-4.41,8.89-8.32l.14-.23c2.49-4.24,3.05-7.54,2.13-12.59A78.7,78.7,0,0,0,209,142c-1.46-2.77-8.68-5.8-15.3-4.14S182.4,147,183.55,154.4Z" style="fill: rgb(38, 50, 56); transform-origin: 199.666px 159.55px;" id="elx9ftsao32c9" class="animable"></path><path d="M198.44,163.29h-.09a.49.49,0,0,1-.4-.57,3,3,0,0,1,1.35-2,4.41,4.41,0,0,1,3.68-.15.5.5,0,0,1-.3,1,3.49,3.49,0,0,0-2.85,0,2.08,2.08,0,0,0-.9,1.28A.49.49,0,0,1,198.44,163.29Z" style="fill: rgb(38, 50, 56); transform-origin: 200.647px 161.764px;" id="elyjw6130g0as" class="animable"></path><path d="M199.93,169.1a9.42,9.42,0,0,1-4.18-1,.5.5,0,1,1,.5-.87c.26.15,6.48,3.55,11-4a.5.5,0,0,1,.69-.16.49.49,0,0,1,.16.68C205.56,168.05,202.41,169.1,199.93,169.1Z" style="fill: rgb(38, 50, 56); transform-origin: 201.836px 166.047px;" id="el5rvlaqf7njd" class="animable"></path><path d="M191.08,162.86a4.33,4.33,0,0,1-1.91-.41,1,1,0,0,1,1-1.77c.11.06,2.13,1,4.9-2a1,1,0,0,1,1.47,1.37C194.37,162.33,192.43,162.86,191.08,162.86Z" style="fill: rgb(38, 50, 56); transform-origin: 192.733px 160.61px;" id="el5f3mdnwnus5" class="animable"></path><path d="M205.72,157.82a8.74,8.74,0,0,1-2.71-.43,1,1,0,0,1-.64-1.26,1,1,0,0,1,1.27-.64h0c.17.06,4.23,1.36,5.34-1.59a1,1,0,1,1,1.87.7A5.06,5.06,0,0,1,205.72,157.82Z" style="fill: rgb(38, 50, 56); transform-origin: 206.628px 155.517px;" id="el1yec3s0mh15" class="animable"></path><path d="M187.94,157.43a.5.5,0,0,1-.5-.46,6.6,6.6,0,0,1,1.64-4.81,5.67,5.67,0,0,1,4.8-1.26.51.51,0,0,1,.44.56.5.5,0,0,1-.56.44,4.71,4.71,0,0,0-4,1,5.64,5.64,0,0,0-1.34,4,.5.5,0,0,1-.46.54Z" style="fill: rgb(38, 50, 56); transform-origin: 190.874px 154.116px;" id="elwcungg6mxl" class="animable"></path><path d="M200.64,149.62a.48.48,0,0,1-.34-.13.5.5,0,0,1,0-.71s3.26-3.44,7.95-.57a.49.49,0,0,1,.17.68.5.5,0,0,1-.69.17c-4-2.45-6.67.37-6.7.4A.46.46,0,0,1,200.64,149.62Z" style="fill: rgb(38, 50, 56); transform-origin: 204.322px 148.344px;" id="elfwh6izdif2k" class="animable"></path><path d="M174.52,161.33s-.74,7.56,0,9.52,7.32,9.27,8.54,11,1.46,1.95-1,6.59-22.7,34.67-23.43,42.24-.25,14.4,7.81,12.93,12.69-21.72,16.11-33.2,7.08-26.36,7.08-29.53-10.26-11.09-11.36-12-1.58-5.07-1.58-7.27S175.49,159.37,174.52,161.33Z" style="fill: rgb(217, 217, 217); transform-origin: 174.009px 201.859px;" id="eldvlm2l8jor6" class="animable"></path><path d="M164.44,244.29a5.93,5.93,0,0,1-4.18-1.44c-2.67-2.45-2.56-7.56-2.11-12.24.56-5.75,12-23.88,18.77-34.72,2.29-3.65,4.11-6.53,4.72-7.7,2.27-4.31,2.13-4.5,1.06-6-.43-.6-1.42-1.77-2.55-3.12-2.49-3-5.58-6.64-6.1-8-.75-2-.11-9,0-9.74a.41.41,0,0,1,0-.18c.62-1.24,1.39-1.85,2.11-1.68.38.09,1,.49,1,2.15,0,2.64.62,6.22,1.41,6.89l.62.51c7.45,6,10.91,9.79,10.91,11.89,0,3.34-3.75,18.43-7.1,29.68-.43,1.45-.89,3.05-1.36,4.73-3.29,11.6-7.8,27.48-15.14,28.81A11.5,11.5,0,0,1,164.44,244.29ZM175,161.47c-.2,2.14-.57,7.71,0,9.2.47,1.23,3.76,5.15,5.93,7.74,1.2,1.43,2.15,2.56,2.56,3.13,1.41,2,1.45,2.56-.94,7.12-.64,1.2-2.46,4.1-4.77,7.77-6.76,10.75-18.08,28.76-18.61,34.27-.41,4.18-.57,9.25,1.78,11.42,1.21,1.1,3,1.43,5.44,1,6.73-1.22,11.14-16.76,14.36-28.1.47-1.69.93-3.29,1.36-4.75,3.63-12.18,7.06-26.46,7.06-29.39,0-1.19-1.83-4.08-10.53-11.11l-.65-.52c-1.33-1.13-1.76-5.65-1.76-7.66,0-.89-.21-1.16-.26-1.18S175.49,160.53,175,161.47Z" style="fill: rgb(38, 50, 56); transform-origin: 174.001px 201.87px;" id="elwzsb0k6iukq" class="animable"></path><path d="M182.57,210.39c.34-1.13.68-2.31,1-3.5l-10.41-4.08c-6.47,10.43-14.09,23.26-14.53,27.85-.73,7.56-.25,14.4,7.81,12.93S179.15,221.87,182.57,210.39Z" style="fill: rgb(0, 255, 136); transform-origin: 170.979px 223.3px;" id="el9v6xr85gj9s" class="animable"></path><path d="M164.44,244.29a5.93,5.93,0,0,1-4.18-1.44c-2.67-2.45-2.56-7.56-2.11-12.24s8.56-18.33,14.61-28.07a.49.49,0,0,1,.6-.2l10.42,4.09a.49.49,0,0,1,.29.6c-.34,1.19-.68,2.37-1,3.51-.43,1.45-.89,3.05-1.36,4.73-3.29,11.6-7.8,27.48-15.14,28.81A11.5,11.5,0,0,1,164.44,244.29Zm8.95-40.87c-6,9.63-13.8,22.73-14.24,27.28-.41,4.18-.57,9.25,1.78,11.42,1.21,1.1,3,1.43,5.44,1,6.73-1.22,11.14-16.76,14.36-28.1.47-1.69.93-3.29,1.36-4.75h0q.45-1.5.9-3.06Z" style="fill: rgb(38, 50, 56); transform-origin: 170.997px 223.301px;" id="el2q60n63fl43" class="animable"></path><path d="M168.51,210.47l-.12.2-.3.5c-.22.37-.44.74-.65,1.11a99,99,0,0,1,13.36,4.28l.55-1.93A100.17,100.17,0,0,0,168.51,210.47Z" style="fill: rgb(38, 50, 56); transform-origin: 174.395px 213.515px;" id="eligyby5ry43" class="animable"></path><path d="M172,239.23c.43-.62.85-1.3,1.26-2a39.82,39.82,0,0,1-14.86-2.31q0,1.14.09,2.19A41.36,41.36,0,0,0,172,239.23Z" style="fill: rgb(38, 50, 56); transform-origin: 165.83px 237.076px;" id="elzp783luj6qo" class="animable"></path><path d="M162.2,221.68c-.09.17-.18.34-.26.51s-.19.37-.28.55l-.43.87A49.47,49.47,0,0,1,177.28,228c.22-.63.44-1.27.65-1.91A50.7,50.7,0,0,0,162.2,221.68Z" style="fill: rgb(38, 50, 56); transform-origin: 169.58px 224.84px;" id="elzo33w2zh39n" class="animable"></path><path d="M219.89,144.12s6.21,4.38,7.22,6.21,2.26,11.6,2.76,13.64.53,2.38,5.63,3.55,41.09,5.38,47.31,9.75,11.08,9.21,4.72,14.36-24.75-4.53-35.68-9.42-24.61-11.81-27-13.88-1.71-15-1.7-16.44-2.82-4.51-4.49-5.94S217.77,143.59,219.89,144.12Z" style="fill: rgb(217, 217, 217); transform-origin: 254.136px 168.533px;" id="elvnrjwox82m" class="animable"></path><path d="M282.45,193.58c-7.18,0-17.94-5-26.32-8.86-1.59-.73-3.1-1.43-4.48-2.05-10.72-4.79-24.61-11.78-27.14-14-1.59-1.37-2.2-6.46-1.91-16,0-.38,0-.65,0-.8,0-1-2.32-3.84-4.32-5.56-1.26-1.08-1.14-1.84-.95-2.19.34-.66,1.3-.84,2.65-.5a.35.35,0,0,1,.16.08c.65.45,6.34,4.49,7.37,6.37.72,1.3,1.5,6,2.12,9.86.29,1.74.54,3.25.69,3.9.46,1.87.52,2.1,5.27,3.19,1.28.29,4.65.8,8.92,1.44,12.65,1.89,33.83,5.06,38.56,8.39,3.84,2.7,7.79,6,7.91,9.57.07,1.95-1,3.82-3.17,5.58A8.34,8.34,0,0,1,282.45,193.58Zm-63.64-49.11a.87.87,0,0,0-.57.13c0,.05,0,.39.72,1,1.53,1.31,4.68,4.58,4.67,6.32,0,.16,0,.44,0,.83-.34,11.19.66,14.46,1.56,15.23,2.22,1.91,15.29,8.62,26.89,13.81,1.39.62,2.9,1.32,4.49,2.05,10.71,5,25.36,11.74,30.68,7.43,1.93-1.57,2.85-3.13,2.79-4.76-.11-3.2-4.06-6.38-7.49-8.8-4.53-3.19-25.56-6.33-38.13-8.22-4.29-.64-7.67-1.14-9-1.45-5-1.15-5.43-1.55-6-3.85-.18-.76-.42-2.21-.72-4-.55-3.34-1.38-8.38-2-9.54-.77-1.4-5.23-4.74-7-6A3.55,3.55,0,0,0,218.81,144.47Z" style="fill: rgb(38, 50, 56); transform-origin: 254.098px 168.522px;" id="eltz0osgekit" class="animable"></path><path d="M251.85,182.21l-3.32-1.5,3.69-10.56c12.13,1.89,26.82,4.47,30.59,7.12,6.22,4.38,11.08,9.21,4.72,14.36S262.78,187.1,251.85,182.21Z" style="fill: rgb(0, 255, 136); transform-origin: 269.523px 181.624px;" id="el77fmfe94su" class="animable"></path><path d="M282.45,193.58c-7.18,0-17.94-5-26.32-8.86-1.59-.73-3.1-1.43-4.48-2.05h0l-3.33-1.51a.49.49,0,0,1-.26-.62L251.74,170a.5.5,0,0,1,.55-.33c11.33,1.77,26.85,4.43,30.81,7.22s7.79,6,7.91,9.57c.07,1.95-1,3.82-3.17,5.58A8.34,8.34,0,0,1,282.45,193.58Zm-30.4-11.82c1.39.62,2.91,1.32,4.5,2.05,10.7,5,25.35,11.74,30.67,7.43,1.93-1.57,2.85-3.13,2.79-4.76-.11-3.2-4.06-6.38-7.49-8.8-3.74-2.63-18.78-5.23-30-7l-3.4,9.73,2.9,1.32Z" style="fill: rgb(38, 50, 56); transform-origin: 269.521px 181.631px;" id="elhkv9sx2pezc" class="animable"></path><path d="M268.57,189.63c.63.25,1.25.48,1.87.71l6.09-15.5-1.3-.35-.28-.07-.37-.09Z" style="fill: rgb(38, 50, 56); transform-origin: 272.55px 182.335px;" id="elh4khassqihq" class="animable"></path><path d="M264.8,172.26l-.53-.09-1.38-.25-5.26,13,1.41.65.41.18,5.45-13.42Z" style="fill: rgb(38, 50, 56); transform-origin: 261.265px 178.835px;" id="elm2lv7w1mzvh" class="animable"></path><path d="M285.94,179.65c-1.35,3-3.83,8.58-6.14,13.25a18.25,18.25,0,0,0,2.14.19c2.08-4.26,4.24-9,5.56-12C287,180.58,286.49,180.11,285.94,179.65Z" style="fill: rgb(38, 50, 56); transform-origin: 283.65px 186.37px;" id="elrzam7wizxf" class="animable"></path><path d="M353,355.06a13.41,13.41,0,0,1,3.66,3s-.9,2.43-6.29,6.61c3.58,3.55,6.78,7.23,8.14,7.06,2.67-.33,10-12.33,12.34-15.66s6.39-5.45,7.05-11.12-2.66-6-4-4.33-9.49,7.13-13.82,8.47-7.75,2.63-7.75,2.63S351,354.06,353,355.06Z" style="fill: rgb(255, 255, 255); transform-origin: 364.178px 355.738px;" id="el3qb265rmi24" class="animable"></path><path d="M358.44,372.24c-1.26,0-3.14-1.86-6.27-5.05-.68-.71-1.4-1.44-2.13-2.17a.5.5,0,0,1-.15-.38.52.52,0,0,1,.19-.37c4.19-3.24,5.62-5.42,6-6.13a12.82,12.82,0,0,0-3.3-2.64,2.34,2.34,0,0,1-1.27-1.43,3.65,3.65,0,0,1,.4-2.59.45.45,0,0,1,.25-.22s3.48-1.33,7.78-2.65,12.31-6.72,13.58-8.3a2.64,2.64,0,0,1,3.05-.88c.71.29,2.33,1.44,1.84,5.58s-2.67,6.42-4.78,8.62a22.73,22.73,0,0,0-2.36,2.72c-.45.64-1.07,1.58-1.81,2.7-4.47,6.79-8.67,12.9-10.87,13.18Zm-7.3-7.53c.6.6,1.18,1.2,1.75,1.78,2.22,2.27,4.74,4.84,5.58,4.75,1.93-.24,7.49-8.68,10.17-12.74.74-1.13,1.37-2.08,1.82-2.72a24.78,24.78,0,0,1,2.46-2.85c2-2.08,4.06-4.23,4.51-8,.28-2.41-.18-4.11-1.24-4.55a1.66,1.66,0,0,0-1.88.58c-1.36,1.7-9.53,7.24-14.07,8.63-3.71,1.15-6.77,2.28-7.53,2.56a2.57,2.57,0,0,0-.23,1.66,1.37,1.37,0,0,0,.76.83,13.69,13.69,0,0,1,3.83,3.13.5.5,0,0,1,.08.49C357.11,358.33,356.19,360.71,351.14,364.71Z" style="fill: rgb(38, 50, 56); transform-origin: 364.195px 355.748px;" id="elsovqlsgjzk" class="animable"></path><path d="M377.05,340.35c-.86,6.85-3,9.07-11,17.67-6.23,6.7-8.63,10.85-9.55,12.9a3.7,3.7,0,0,0,2,.81c2.67-.33,10-12.33,12.34-15.66s6.39-5.45,7.05-11.12C378.21,342.52,377.76,341.08,377.05,340.35Z" style="fill: rgb(255, 255, 255); transform-origin: 367.247px 356.04px;" id="elyvlerw60kzh" class="animable"></path><path d="M358.42,372.24a4.47,4.47,0,0,1-2.21-.9.52.52,0,0,1-.18-.63c1.06-2.35,3.59-6.52,9.64-13l.46-.5c7.56-8.14,9.6-10.33,10.42-16.89a.5.5,0,0,1,.34-.41.46.46,0,0,1,.51.12c.66.67,1.36,2.09,1,5-.49,4.14-2.67,6.42-4.78,8.62a22.73,22.73,0,0,0-2.36,2.72c-.45.64-1.07,1.58-1.81,2.7-4.47,6.79-8.67,12.9-10.87,13.18Zm-1.29-1.51a2.55,2.55,0,0,0,1.34.51c1.93-.24,7.49-8.68,10.17-12.74.74-1.13,1.37-2.08,1.82-2.72a24.78,24.78,0,0,1,2.46-2.85c2-2.08,4.06-4.23,4.51-8a8,8,0,0,0-.11-3c-1,5.79-3.49,8.45-10.46,16l-.46.49C360.54,364.67,358.11,368.7,357.13,370.73Z" style="fill: rgb(38, 50, 56); transform-origin: 367.243px 356.064px;" id="el90hl7dj2at" class="animable"></path><path d="M226.62,280.94a.5.5,0,0,1-.3-.9s1.09-.8,2.9-2.09a.5.5,0,0,1,.58.82l-2.89,2.07A.45.45,0,0,1,226.62,280.94Z" style="fill: rgb(255, 255, 255); transform-origin: 228.066px 279.399px;" id="elbxwmzpg3o9" class="animable"></path><path d="M222.87,282.73s33-25.33,58.66-34.66,34.34-3,32.67,6-13.33,38-22.33,54-24.34,42.33-24.34,42.33,14.67,20.33,16,22.67-8.33,2.66-12.33.33a110,110,0,0,1-10-6c-11.66-7.66-12.33-10.66-10.67-13.33,5.33-8.55,11.76-15.7,14.34-26,4.68-18.74,13.35-43,14.33-40.34a81.75,81.75,0,0,1-29.33,18c-17.67,6-29.19,4.45-37-6" style="fill: rgb(38, 50, 56); transform-origin: 263.634px 309.233px;" id="elf5epc6nhxbt" class="animable"></path><path d="M278.85,375.48c-2.81,0-6.06-.57-7.9-1.65-.93-.54-1.58-.89-2.22-1.23a87.69,87.69,0,0,1-7.8-4.78c-11.61-7.63-12.76-10.91-10.82-14,1.36-2.19,2.81-4.31,4.21-6.36,4.2-6.12,8.16-11.91,10.06-19.5,2.92-11.67,8.48-29.2,12-37A83.4,83.4,0,0,1,250,306.21c-18.16,6.16-29.75,4.26-37.59-6.17a.51.51,0,0,1,.1-.7.5.5,0,0,1,.7.1c7.54,10,18.78,11.83,36.47,5.82a82.62,82.62,0,0,0,27.87-16.67c.57-1,1-1.54,1.38-1.56a.74.74,0,0,1,.71.53.5.5,0,0,1-.11.52s-.5.51-1.39,1.32c-2.6,5.05-8.78,22.66-12.82,38.79-1.94,7.77-6,13.63-10.2,19.83-1.4,2-2.84,4.15-4.19,6.32s-1.53,4.72,10.52,12.64a85.83,85.83,0,0,0,7.73,4.74c.64.34,1.3.7,2.24,1.25,3.33,1.94,10.4,1.89,11.61.69.11-.11.14-.18,0-.35-1.31-2.28-15.82-22.41-16-22.62a.48.48,0,0,1,0-.54c.16-.27,15.44-26.52,24.33-42.33,9.1-16.18,20.64-45,22.28-53.84.59-3.18-.19-5.77-2.24-7.51-2.7-2.29-10.16-5.06-29.76,2.07-25.3,9.2-58.21,34.34-58.54,34.59a.5.5,0,1,1-.61-.79c.33-.26,33.36-25.49,58.8-34.74,14.89-5.41,25.8-6.08,30.76-1.89,2.34,2,3.23,4.9,2.57,8.45-1.65,8.94-13.25,37.9-22.39,54.15-8.4,14.94-22.49,39.18-24.17,42.06,1.8,2.49,14.57,20.24,15.84,22.45a1.22,1.22,0,0,1-.2,1.55C283,375.13,281.06,375.48,278.85,375.48Z" style="fill: rgb(38, 50, 56); transform-origin: 263.573px 309.236px;" id="elbu35iar0n4l" class="animable"></path><path d="M233.85,275.8a.5.5,0,0,1-.41-.22.49.49,0,0,1,.13-.69c6.71-4.67,16.14-11,23-14.54a.5.5,0,1,1,.46.88c-6.79,3.54-16.19,9.82-22.87,14.48A.52.52,0,0,1,233.85,275.8Z" style="fill: rgb(255, 255, 255); transform-origin: 245.352px 268.031px;" id="elbpmt75swmr" class="animable"></path><path d="M267.29,296.94a.49.49,0,0,1-.38-.18.51.51,0,0,1,.06-.71l8.57-7.21c.54-1.92,6.24-21.17,18.86-31.18a.5.5,0,0,1,.71.08.5.5,0,0,1-.08.7c-13,10.29-18.52,30.61-18.57,30.81a.54.54,0,0,1-.16.26l-8.68,7.31A.52.52,0,0,1,267.29,296.94Z" style="fill: rgb(255, 255, 255); transform-origin: 281.006px 277.244px;" id="el6cyuisnbr" class="animable"></path><path d="M301.11,290.08a.39.39,0,0,1-.18,0,.49.49,0,0,1-.28-.64l1.83-4.57a.49.49,0,0,1,.65-.28.51.51,0,0,1,.28.65l-1.83,4.57A.51.51,0,0,1,301.11,290.08Z" style="fill: rgb(255, 255, 255); transform-origin: 302.029px 287.321px;" id="eltowre3gkw8q" class="animable"></path><path d="M304.55,281.49a.63.63,0,0,1-.19,0,.51.51,0,0,1-.28-.65l6.62-16.55a.5.5,0,0,1,.65-.28.5.5,0,0,1,.28.65L305,281.18A.5.5,0,0,1,304.55,281.49Z" style="fill: rgb(255, 255, 255); transform-origin: 307.856px 272.736px;" id="elb6ilib9tyzk" class="animable"></path><path d="M271.2,373.4c4,2.33,13.67,2,12.33-.33s-16-22.67-16-22.67,4.06-7,9.23-15.92c-6.44-.83-10.06-3.56-12-5.92-2.66,10-9,17.1-14.2,25.51-1.66,2.67-1,5.67,10.67,13.33A110,110,0,0,0,271.2,373.4Z" style="fill: rgb(217, 217, 217); transform-origin: 266.771px 351.776px;" id="elx6ay8p2sb1o" class="animable"></path><path d="M278.85,375.48c-2.81,0-6.06-.57-7.9-1.65h0c-.93-.54-1.58-.89-2.22-1.23a87.69,87.69,0,0,1-7.8-4.78c-11.61-7.63-12.76-10.91-10.82-14,1.36-2.18,2.8-4.29,4.2-6.34,4.11-6,8-11.67,9.94-19a.49.49,0,0,1,.37-.36.53.53,0,0,1,.49.17c1.81,2.17,5.32,4.92,11.71,5.74a.54.54,0,0,1,.39.28.49.49,0,0,1,0,.47c-4.56,7.9-8.25,14.26-9.06,15.64,1.8,2.49,14.57,20.24,15.84,22.45a1.22,1.22,0,0,1-.2,1.55C283,375.13,281.06,375.48,278.85,375.48ZM265,329.58c-2.06,7.1-5.84,12.62-9.84,18.46-1.39,2-2.83,4.14-4.17,6.3s-1.53,4.72,10.52,12.64a85.83,85.83,0,0,0,7.73,4.74c.64.34,1.3.7,2.24,1.25h0c3.33,1.94,10.4,1.89,11.61.69.11-.11.14-.18,0-.35-1.31-2.28-15.82-22.41-16-22.62a.48.48,0,0,1,0-.54s3.87-6.64,8.86-15.28C270.34,334,267,331.65,265,329.58Z" style="fill: rgb(38, 50, 56); transform-origin: 266.765px 351.796px;" id="elku2nn3v7o1m" class="animable"></path><path d="M267.53,350.4s-1.33-1-3,1.67a33.69,33.69,0,0,0-2.66,5.33l-7.74-8.78c-1.22,1.78-2.43,3.58-3.6,5.45-1.66,2.67-1,5.67,10.67,13.33a110,110,0,0,0,10,6c4,2.33,13.67,2,12.33-.33S267.53,350.4,267.53,350.4Z" style="fill: rgb(255, 255, 255); transform-origin: 266.756px 361.806px;" id="elji32g6qtzg" class="animable"></path><path d="M278.85,375.48c-2.81,0-6.06-.57-7.9-1.65-.93-.54-1.58-.89-2.22-1.23a87.69,87.69,0,0,1-7.8-4.78c-11.61-7.63-12.76-10.91-10.82-14,1.21-1.94,2.5-3.84,3.61-5.47a.5.5,0,0,1,.38-.22.49.49,0,0,1,.41.17l7.2,8.17a35,35,0,0,1,2.4-4.66,4,4,0,0,1,2.41-2.05,1.72,1.72,0,0,1,1.31.25.38.38,0,0,1,.11.11c.6.83,14.7,20.38,16,22.71a1.22,1.22,0,0,1-.2,1.55C283,375.13,281.06,375.48,278.85,375.48Zm-24.67-26.05c-1,1.5-2.15,3.19-3.22,4.91-1.29,2.05-1.53,4.72,10.52,12.64a85.83,85.83,0,0,0,7.73,4.74c.64.34,1.3.7,2.24,1.25,3.33,1.94,10.4,1.89,11.61.69.11-.11.14-.18,0-.35-1.26-2.2-14.86-21.08-15.91-22.53a.86.86,0,0,0-.52,0c-.38.08-1,.42-1.71,1.59a34,34,0,0,0-2.63,5.25.49.49,0,0,1-.37.31.52.52,0,0,1-.47-.16Z" style="fill: rgb(38, 50, 56); transform-origin: 266.74px 361.804px;" id="el8yt4a96wb2j" class="animable"></path><path d="M261.2,367.4a110,110,0,0,0,10,6c3.6,2.1,11.78,2,12.42.31-15.18-.81-27.76-12.89-33.33-19.21C249,357.07,250.17,360.15,261.2,367.4Z" style="fill: rgb(255, 255, 255); transform-origin: 266.745px 364.739px;" id="elddzk499d6w" class="animable"></path><path d="M278.76,375.5a17,17,0,0,1-7.81-1.67c-.93-.54-1.58-.89-2.22-1.23a87.69,87.69,0,0,1-7.8-4.78h0c-11.23-7.38-12.57-10.65-11.09-13.54a.5.5,0,0,1,.82-.11c6,6.78,18.21,18.26,33,19a.47.47,0,0,1,.39.22.51.51,0,0,1,.06.45,2.12,2.12,0,0,1-1.37,1.09A12.43,12.43,0,0,1,278.76,375.5Zm-28.31-20.06c-.52,1.87.67,4.73,11,11.54h0a85.83,85.83,0,0,0,7.73,4.74c.64.34,1.3.7,2.24,1.25,2.66,1.55,8.16,1.92,10.72,1.13C268.1,372.72,256.5,362.16,250.45,355.44Z" style="fill: rgb(38, 50, 56); transform-origin: 266.742px 364.755px;" id="el9xrtsosr5wj" class="animable"></path></g><defs>     <filter id="active" height="200%">         <feMorphology in="SourceAlpha" result="DILATED" operator="dilate" radius="2"></feMorphology>                <feFlood flood-color="#32DFEC" flood-opacity="1" result="PINK"></feFlood>        <feComposite in="PINK" in2="DILATED" operator="in" result="OUTLINE"></feComposite>        <feMerge>            <feMergeNode in="OUTLINE"></feMergeNode>            <feMergeNode in="SourceGraphic"></feMergeNode>        </feMerge>    </filter>    <filter id="hover" height="200%">        <feMorphology in="SourceAlpha" result="DILATED" operator="dilate" radius="2"></feMorphology>                <feFlood flood-color="#ff0000" flood-opacity="0.5" result="PINK"></feFlood>        <feComposite in="PINK" in2="DILATED" operator="in" result="OUTLINE"></feComposite>        <feMerge>            <feMergeNode in="OUTLINE"></feMergeNode>            <feMergeNode in="SourceGraphic"></feMergeNode>        </feMerge>            <feColorMatrix type="matrix" values="0   0   0   0   0                0   1   0   0   0                0   0   0   0   0                0   0   0   1   0 "></feColorMatrix>    </filter></defs></svg>